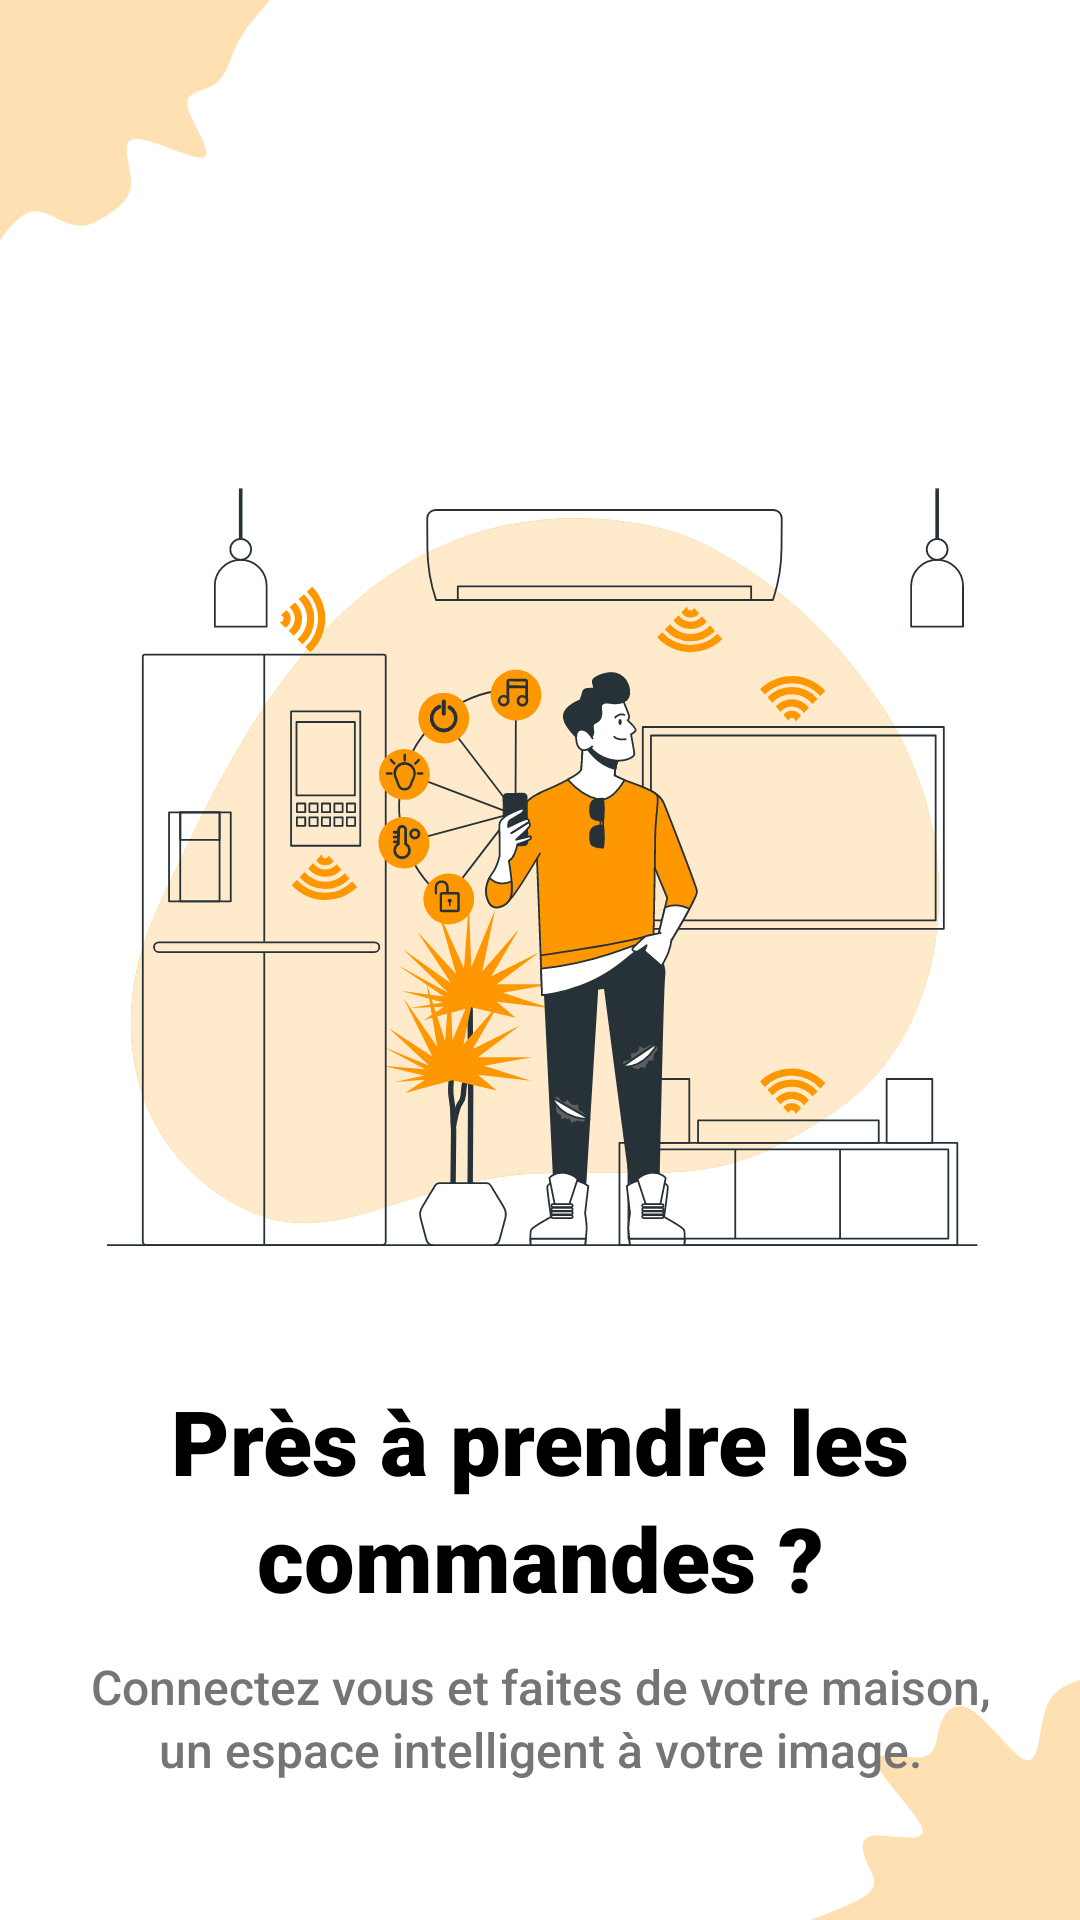

Reconstruct the res/layout file that produces this screen, plus the resources it refers to.
<!-- AndroidManifest.xml: application theme Theme.Domotique_app -->
<!-- res/layout/fragment_onboarding_end_page.xml -->
<?xml version="1.0" encoding="utf-8"?>
<androidx.constraintlayout.widget.ConstraintLayout xmlns:android="http://schemas.android.com/apk/res/android"
    xmlns:app="http://schemas.android.com/apk/res-auto"
    android:layout_width="match_parent"
    android:layout_height="match_parent"
    android:background="@drawable/bg_onboarding_blob_scene_haikei__1_"
    android:padding="20dp">

    <ImageView
        android:id="@+id/onboarding_image_1"
        android:layout_width="300dp"
        android:layout_height="300dp"
        android:layout_marginTop="120dp"
        android:contentDescription="@string/image_description"
        android:src="@drawable/im_onboarding_smart_home_bro"
        app:layout_constraintEnd_toEndOf="parent"
        app:layout_constraintStart_toStartOf="parent"
        app:layout_constraintTop_toTopOf="parent" />

    <TextView
        android:id="@+id/onboarding_get_started_title"
        style="@style/TextAppearance.DomotiqueApp.Auth.Title"
        android:layout_width="wrap_content"
        android:layout_height="wrap_content"
        android:layout_marginTop="20dp"
        android:text="@string/onboarding_end_page_title"
        app:layout_constraintEnd_toEndOf="parent"
        app:layout_constraintStart_toStartOf="parent"
        app:layout_constraintTop_toBottomOf="@id/onboarding_image_1" />

    <TextView
        android:id="@+id/onboarding_get_started_subtitle"
        style="@style/TextAppearance.DomotiqueApp.Subtitle"
        android:layout_width="match_parent"
        android:layout_height="wrap_content"
        android:layout_marginTop="12dp"
        android:text="@string/onboarding_end_page_subtitle"
        app:layout_constraintEnd_toEndOf="parent"
        app:layout_constraintStart_toStartOf="parent"
        app:layout_constraintTop_toBottomOf="@id/onboarding_get_started_title" />

    <Button
        android:id="@+id/onboarding_login_button"
        style="@style/ButtonAppearance.DomotiqueApp.Button"
        android:layout_width="match_parent"
        android:layout_height="@dimen/button_heigh"
        android:layout_marginTop="30dp"
        android:text="@string/onboarding_register_button"
        app:layout_constraintEnd_toEndOf="parent"
        app:layout_constraintStart_toStartOf="parent"
        app:layout_constraintTop_toBottomOf="@id/onboarding_get_started_subtitle" />

    <Button
        android:id="@+id/onboarding_register_button"
        style="@style/ButtonAppearance.DomotiqueApp.OutlinedButton"
        android:layout_width="match_parent"
        android:layout_height="@dimen/button_heigh"
        android:layout_marginTop="10dp"
        android:text="@string/onboarding_login_button"
        app:layout_constraintEnd_toEndOf="parent"
        app:layout_constraintStart_toStartOf="parent"
        app:layout_constraintTop_toBottomOf="@id/onboarding_login_button" />

</androidx.constraintlayout.widget.ConstraintLayout>
<!-- resources referenced by this layout -->
<resources>
  <dimen name="button_heigh">60dp</dimen>
  <string name="image_description">Image Onboarding</string>
  <string name="onboarding_end_page_subtitle">Connectez vous et faites de votre maison, un espace intelligent à votre image.</string>
  <string name="onboarding_end_page_title">Près à prendre les commandes ?</string>
  <string name="onboarding_login_button">Login</string>
  <string name="onboarding_register_button">Créer un compte</string>
  <style name="ButtonAppearance.DomotiqueApp.Button" parent="Widget.Material3.Button">
          <item name="android:textColor">@color/white</item>
          <item name="android:textSize">@dimen/onboarding_button_textSize</item>
          <item name="android:textAlignment">center</item>
          <item name="android:fontFamily">sans-serif-medium</item>
      </style>
  <style name="ButtonAppearance.DomotiqueApp.OutlinedButton" parent="Widget.Material3.Button.OutlinedButton">
          <item name="strokeColor">@color/orange_primary_400</item>
          <item name="strokeWidth">2dp</item>
          <item name="android:textAppearance">@style/ButtonAppearance.DomotiqueApp.Button</item>
      </style>
  <style name="TextAppearance.DomotiqueApp.Auth.Title" parent="TextAppearance.AppCompat">
          <item name="android:textStyle">bold</item>
          <item name="android:textColor">@color/black</item>
          <item name="android:textSize">@dimen/onboarding_title_textSize</item>
          <item name="android:textAlignment">center</item>
          <item name="android:fontFamily">sans-serif-black</item>
          <item name="android:lineSpacingMultiplier">1.1</item>
      </style>
  <style name="TextAppearance.DomotiqueApp.Subtitle" parent="TextAppearance.AppCompat">
          <item name="android:textColor">@color/gray_600</item>
          <item name="android:textSize">@dimen/onboarding_subtitle_textSize</item>
          <item name="android:textAlignment">center</item>
          <item name="android:fontFamily">sans-serif-medium</item>
          <item name="android:lineSpacingMultiplier">1.1</item>
      </style>
  <style name="Theme.Domotique_app" parent="Base.Theme.Domotique_app" />
  <color name="white">#FFFFFFFF</color>
  <dimen name="onboarding_button_textSize">18sp</dimen>
  <color name="orange_primary_400">#FFA726</color>
  <color name="black">#FF000000</color>
  <dimen name="onboarding_title_textSize">30sp</dimen>
  <color name="gray_600">#757575</color>
  <dimen name="onboarding_subtitle_textSize">16sp</dimen>
  <style name="Base.Theme.Domotique_app" parent="Theme.Material3.DayNight.NoActionBar">
          
          
          <item name="colorPrimary">@color/orange_primary_400</item>
          <item name="android:colorBackground">@color/base_color</item>
      </style>
  <color name="base_color">#FAF9F6</color>
</resources>
